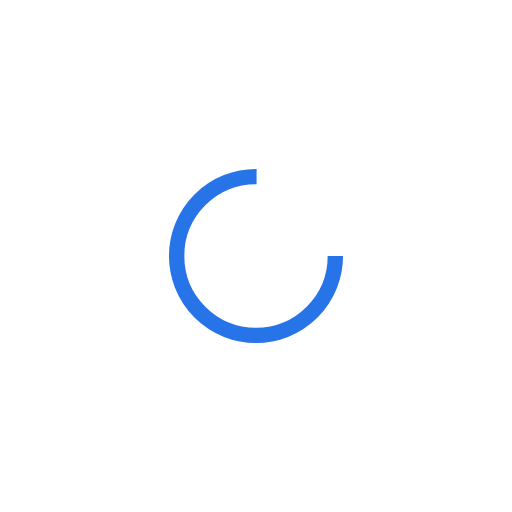
t = 0.00 s
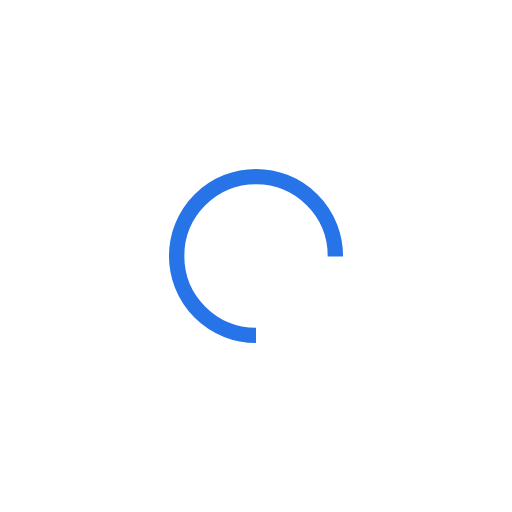
t = 0.38 s
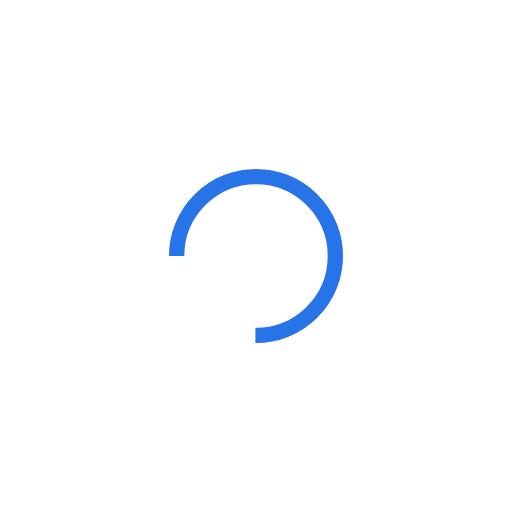
t = 0.75 s
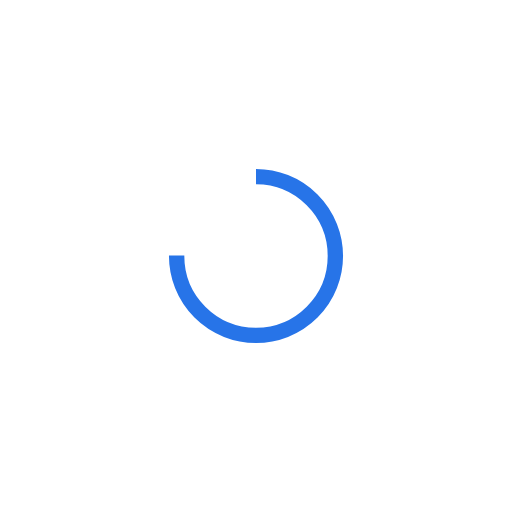
t = 1.13 s

The animated SVG that drew these frames (rendered in a browser with its animation timeline set to each time). Animation: 1 SMIL element (animateTransform=1); one cycle of 1.50 s, repeats indefinitely.

<svg width="88px"  height="88px"  xmlns="http://www.w3.org/2000/svg" viewBox="0 0 100 100" preserveAspectRatio="xMidYMid" class="lds-rolling" style="background: none;"><circle cx="50" cy="50" fill="none" ng-attr-stroke="{{config.color}}" ng-attr-stroke-width="{{config.width}}" ng-attr-r="{{config.radius}}" ng-attr-stroke-dasharray="{{config.dasharray}}" stroke="#2774e8" stroke-width="3" r="15.5" stroke-dasharray="73.04202919596268 26.347343065320896" transform="rotate(16 50 50)"><animateTransform attributeName="transform" type="rotate" calcMode="linear" values="0 50 50;360 50 50" keyTimes="0;1" dur="1.5s" begin="0s" repeatCount="indefinite"></animateTransform></circle></svg>
